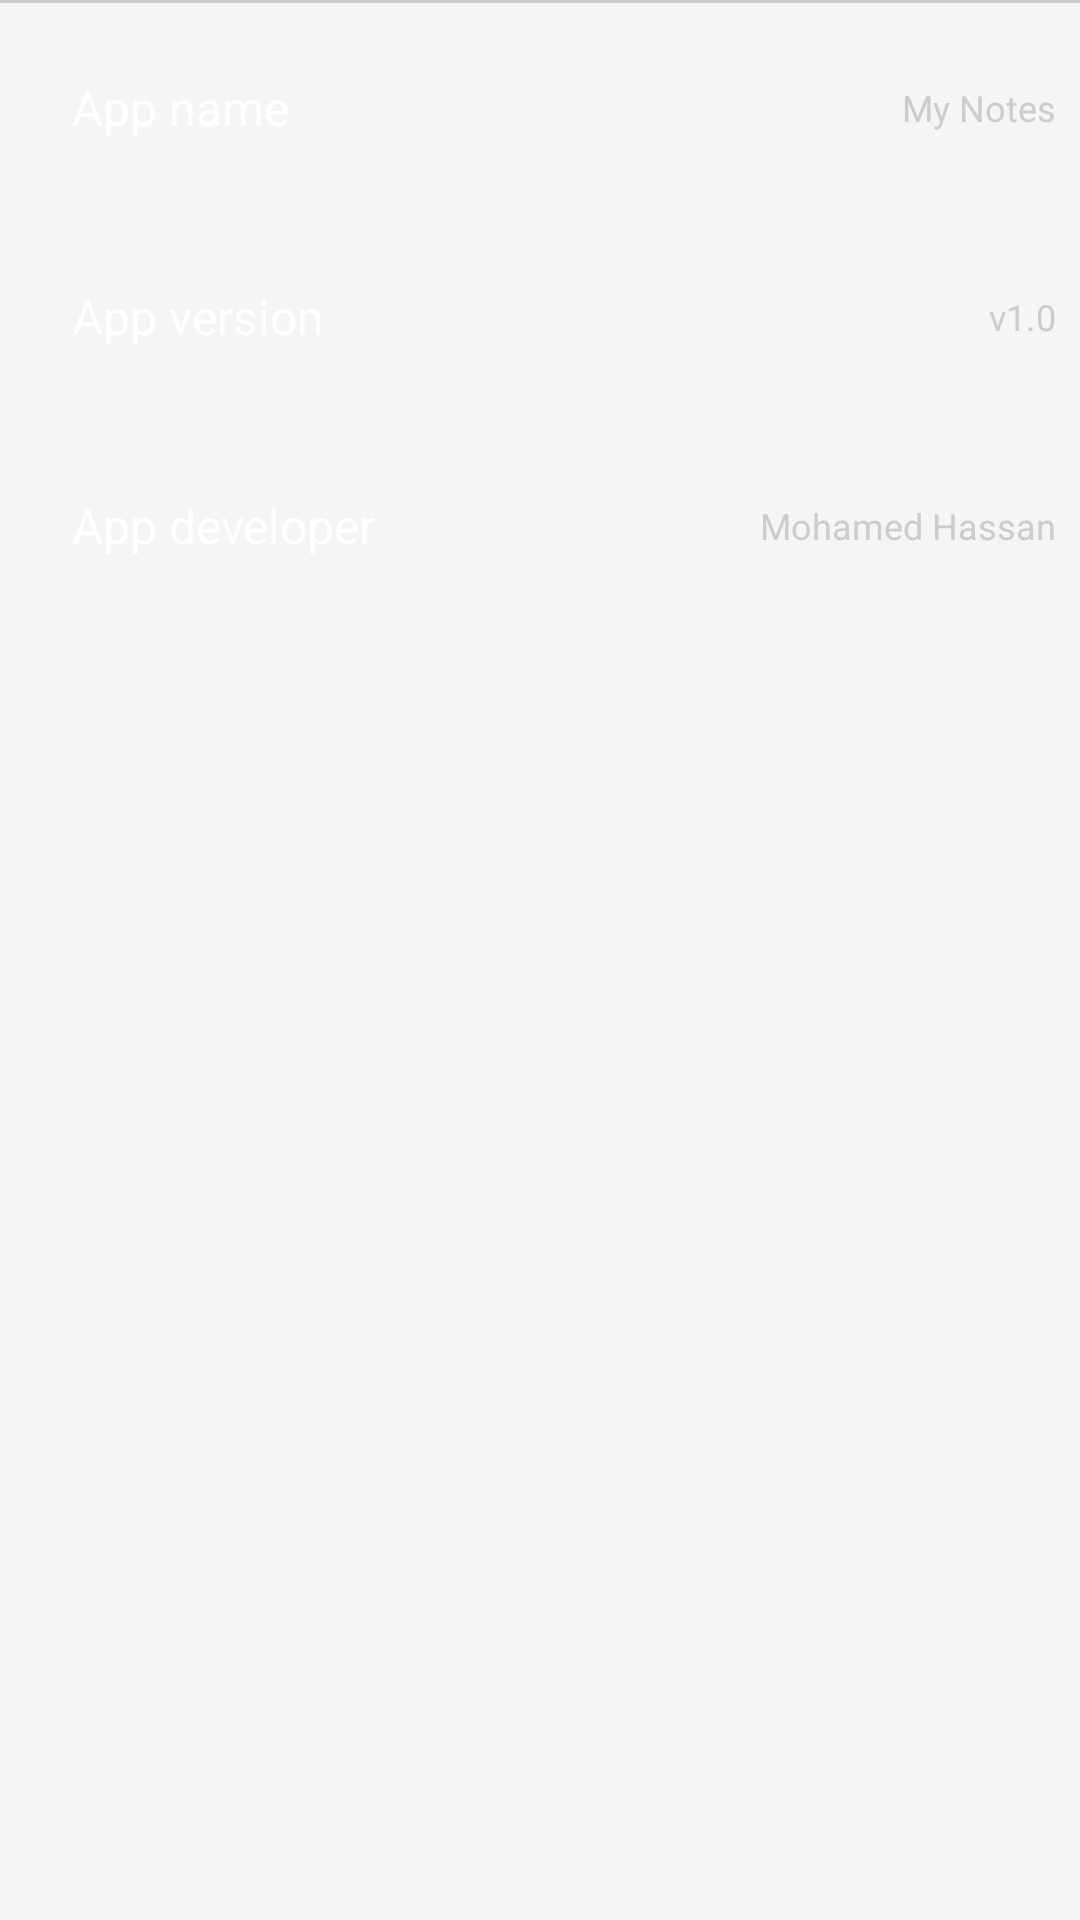

Write the Android layout XML for this screen, with the resource values it uses.
<!-- AndroidManifest.xml: application theme AppTheme -->
<!-- res/layout/fragment_app_info.xml -->
<?xml version="1.0" encoding="utf-8"?>
<ScrollView xmlns:android="http://schemas.android.com/apk/res/android"
    xmlns:tools="http://schemas.android.com/tools"
    android:layout_width="match_parent"
    android:layout_height="match_parent"
    tools:context=".ui.fragments.AppInfoFragment"
    android:orientation="vertical">

    <LinearLayout
        android:layout_width="match_parent"
        android:layout_height="wrap_content"
        android:orientation="vertical"
        >

        <View
            android:layout_width="match_parent"
            android:layout_height="1dp"
            android:background="@color/gray"
            />

    <RelativeLayout
        android:layout_width="match_parent"
        android:layout_height="wrap_content"
        android:background="?android:attr/selectableItemBackground"
        >

        <TextView
            android:layout_width="wrap_content"
            android:layout_height="wrap_content"
            android:text="@string/app_name_info"
            android:textSize="16sp"
            android:textColor="@color/white"
            android:padding="24dp"
            android:gravity="start"
            android:layout_alignParentStart="true"
            />

        <TextView
            android:text="@string/app_name"
            android:layout_width="wrap_content"
            android:layout_height="match_parent"
            android:textSize="12sp"
            android:gravity="center"
            android:textColor="@color/gray"
            android:padding="8dp"
            android:layout_centerVertical="true"
            android:layout_alignParentEnd="true"
            />

    </RelativeLayout>

        <RelativeLayout
            android:layout_width="match_parent"
            android:layout_height="wrap_content"
            android:background="?android:attr/selectableItemBackground"
            >

            <TextView
                android:gravity="start"
                android:layout_width="wrap_content"
                android:layout_height="wrap_content"
                android:text="@string/app_version_info"
                android:textSize="16sp"
                android:textColor="@color/white"
                android:padding="24dp"
                android:layout_alignParentStart="true"
                />

            <TextView
                android:text="@string/app_version"
                android:layout_width="wrap_content"
                android:layout_height="match_parent"
                android:textSize="12sp"
                android:gravity="center"
                android:textColor="@color/gray"
                android:padding="8dp"
                android:layout_alignParentEnd="true"
                android:layout_centerVertical="true"
                />

        </RelativeLayout>

    <RelativeLayout
        android:layout_width="match_parent"
        android:layout_height="wrap_content"
        android:background="?android:attr/selectableItemBackground"
        >

        <TextView
            android:layout_width="wrap_content"
            android:layout_height="wrap_content"
            android:text="@string/app_developer_info"
            android:textSize="16sp"
            android:textColor="@color/white"
            android:padding="24dp"
            android:layout_alignParentStart="true"
            />

        <TextView
            android:text="@string/developer_name"
            android:layout_width="wrap_content"
            android:layout_alignParentEnd="true"
            android:layout_height="match_parent"
            android:layout_centerVertical="true"
            android:textSize="12sp"
            android:gravity="center"
            android:textColor="@color/gray"
            android:padding="8dp"
            />

    </RelativeLayout>

    </LinearLayout>

</ScrollView>
<!-- resources referenced by this layout -->
<resources>
  <color name="gray">#CCCCCC</color>
  <color name="white">#FFFFFF</color>
  <string name="app_developer_info">App developer</string>
  <string name="app_name">My Notes</string>
  <string name="app_name_info">App name</string>
  <string name="app_version">v1.0</string>
  <string name="app_version_info">App version</string>
  <string name="developer_name">Mohamed Hassan</string>
  <style name="AppTheme" parent="Theme.MaterialComponents.DayNight.NoActionBar">
          
          <item name="colorPrimary">@color/colorPrimary</item>
          <item name="colorPrimaryVariant">@color/colorPrimaryVariant</item>
          <item name="colorOnPrimary">@color/white</item>
          
          <item name="colorSecondary">@color/colorSecondary</item>
          <item name="colorSecondaryVariant">@color/colorSecondaryVariant</item>
          <item name="colorOnSecondary">@color/white</item>
          
          <item name="android:statusBarColor" tools:targetApi="l">?attr/colorPrimaryVariant</item>
          <item name="android:colorBackground">@color/background_gray</item>
          <item name="android:navigationBarColor">?android:colorBackground</item>
      </style>
  <color name="colorPrimary">#08A5AF</color>
  <color name="colorPrimaryVariant">#007680</color>
  <color name="colorSecondary">#5bd7e1</color>
  <color name="colorSecondaryVariant">#08a5af</color>
  <color name="background_gray">#F6F5F5</color>
</resources>
